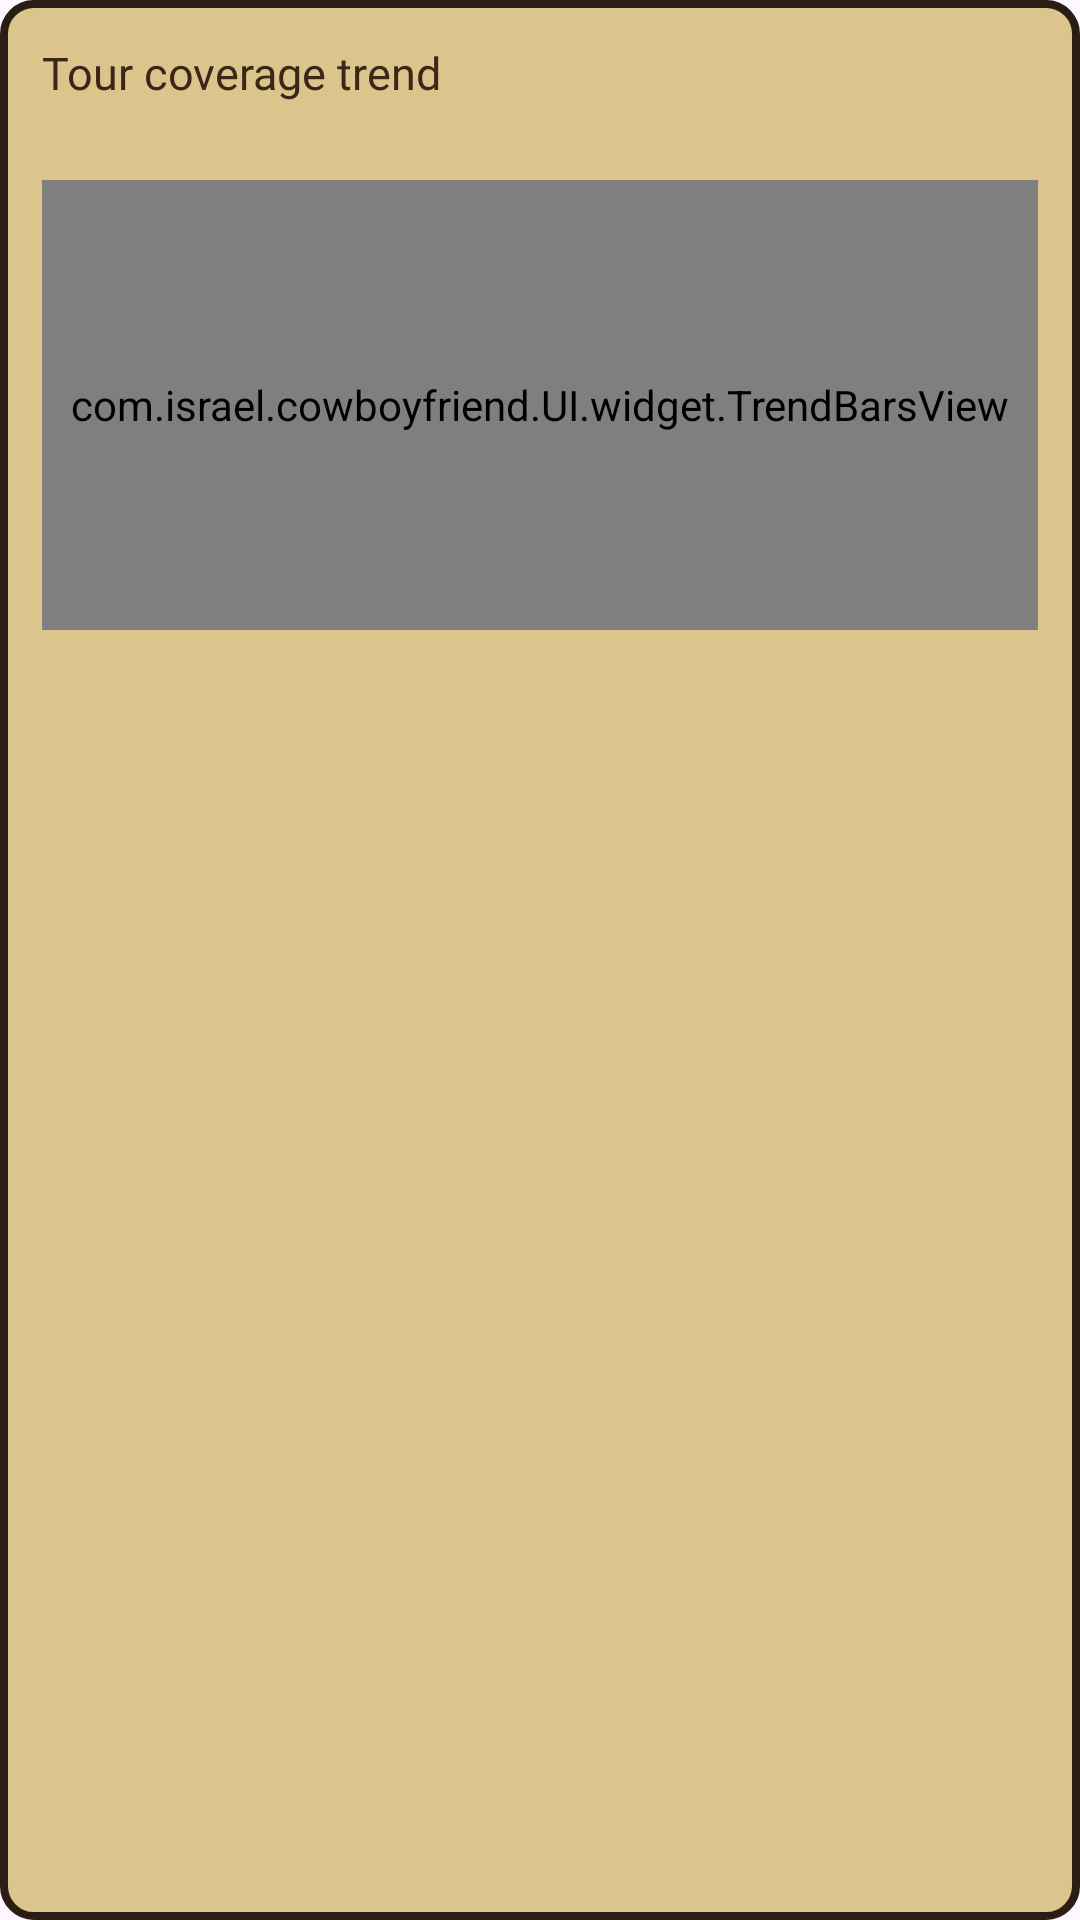

Here is an Android app screen rendered from its layout file. Give the layout XML and the strings, colors and styles it references.
<!-- AndroidManifest.xml: application theme Theme.CowboyFriend -->
<!-- res/layout/view_dash_trend.xml -->
<?xml version="1.0" encoding="utf-8"?>
<LinearLayout xmlns:android="http://schemas.android.com/apk/res/android"
    android:layout_width="match_parent"
    android:layout_height="wrap_content"
    android:background="@drawable/shape_ww_dialog_row_bg"
    android:orientation="vertical"
    android:padding="14dp">

    <TextView
        android:layout_width="wrap_content"
        android:layout_height="wrap_content"
        android:fontFamily="@font/heebo_bold"
        android:text="@string/dash_trend"
        android:textColor="@color/ww_ink"
        android:textSize="15sp" />

    <TextView
        android:id="@+id/tvDashTrendText"
        android:layout_width="wrap_content"
        android:layout_height="wrap_content"
        android:fontFamily="@font/heebo_medium"
        android:textColor="@color/ww_ink_soft"
        android:textSize="13sp" />

    <com.israel.cowboyfriend.UI.widget.TrendBarsView
        android:id="@+id/trendBars"
        android:layout_width="match_parent"
        android:layout_height="150dp"
        android:layout_marginTop="8dp" />

    <TextView
        android:id="@+id/tvDashTrendEmpty"
        android:layout_width="wrap_content"
        android:layout_height="wrap_content"
        android:layout_marginTop="4dp"
        android:fontFamily="@font/heebo_medium"
        android:text="@string/dash_trend_empty"
        android:textColor="@color/ww_ink_soft"
        android:textSize="14sp"
        android:visibility="gone" />
</LinearLayout>
<!-- resources referenced by this layout -->
<resources>
  <color name="ww_ink">#3A2718</color>
  <color name="ww_ink_soft">#6B5439</color>
  <!-- drawable shape_ww_dialog_row_bg (drawable) -->
  <?xml version="1.0" encoding="utf-8"?>
  <shape xmlns:android="http://schemas.android.com/apk/res/android"
      android:shape="rectangle">
      <solid android:color="@color/ww_parchment_3" />
      <corners android:radius="10dp" />
      <stroke
          android:width="2.5dp"
          android:color="@color/ww_iron" />
  </shape>
  <string name="dash_trend">Tour coverage trend</string>
  <string name="dash_trend_empty">The trend appears after the first closed tour.</string>
  <style name="Theme.CowboyFriend" parent="Base.Theme.CowboyFriend" />
  <color name="ww_parchment_3">#DCC58C</color>
  <color name="ww_iron">#2A1D14</color>
  <style name="Base.Theme.CowboyFriend" parent="Theme.Material3.DayNight.NoActionBar">
          
          
      </style>
</resources>
